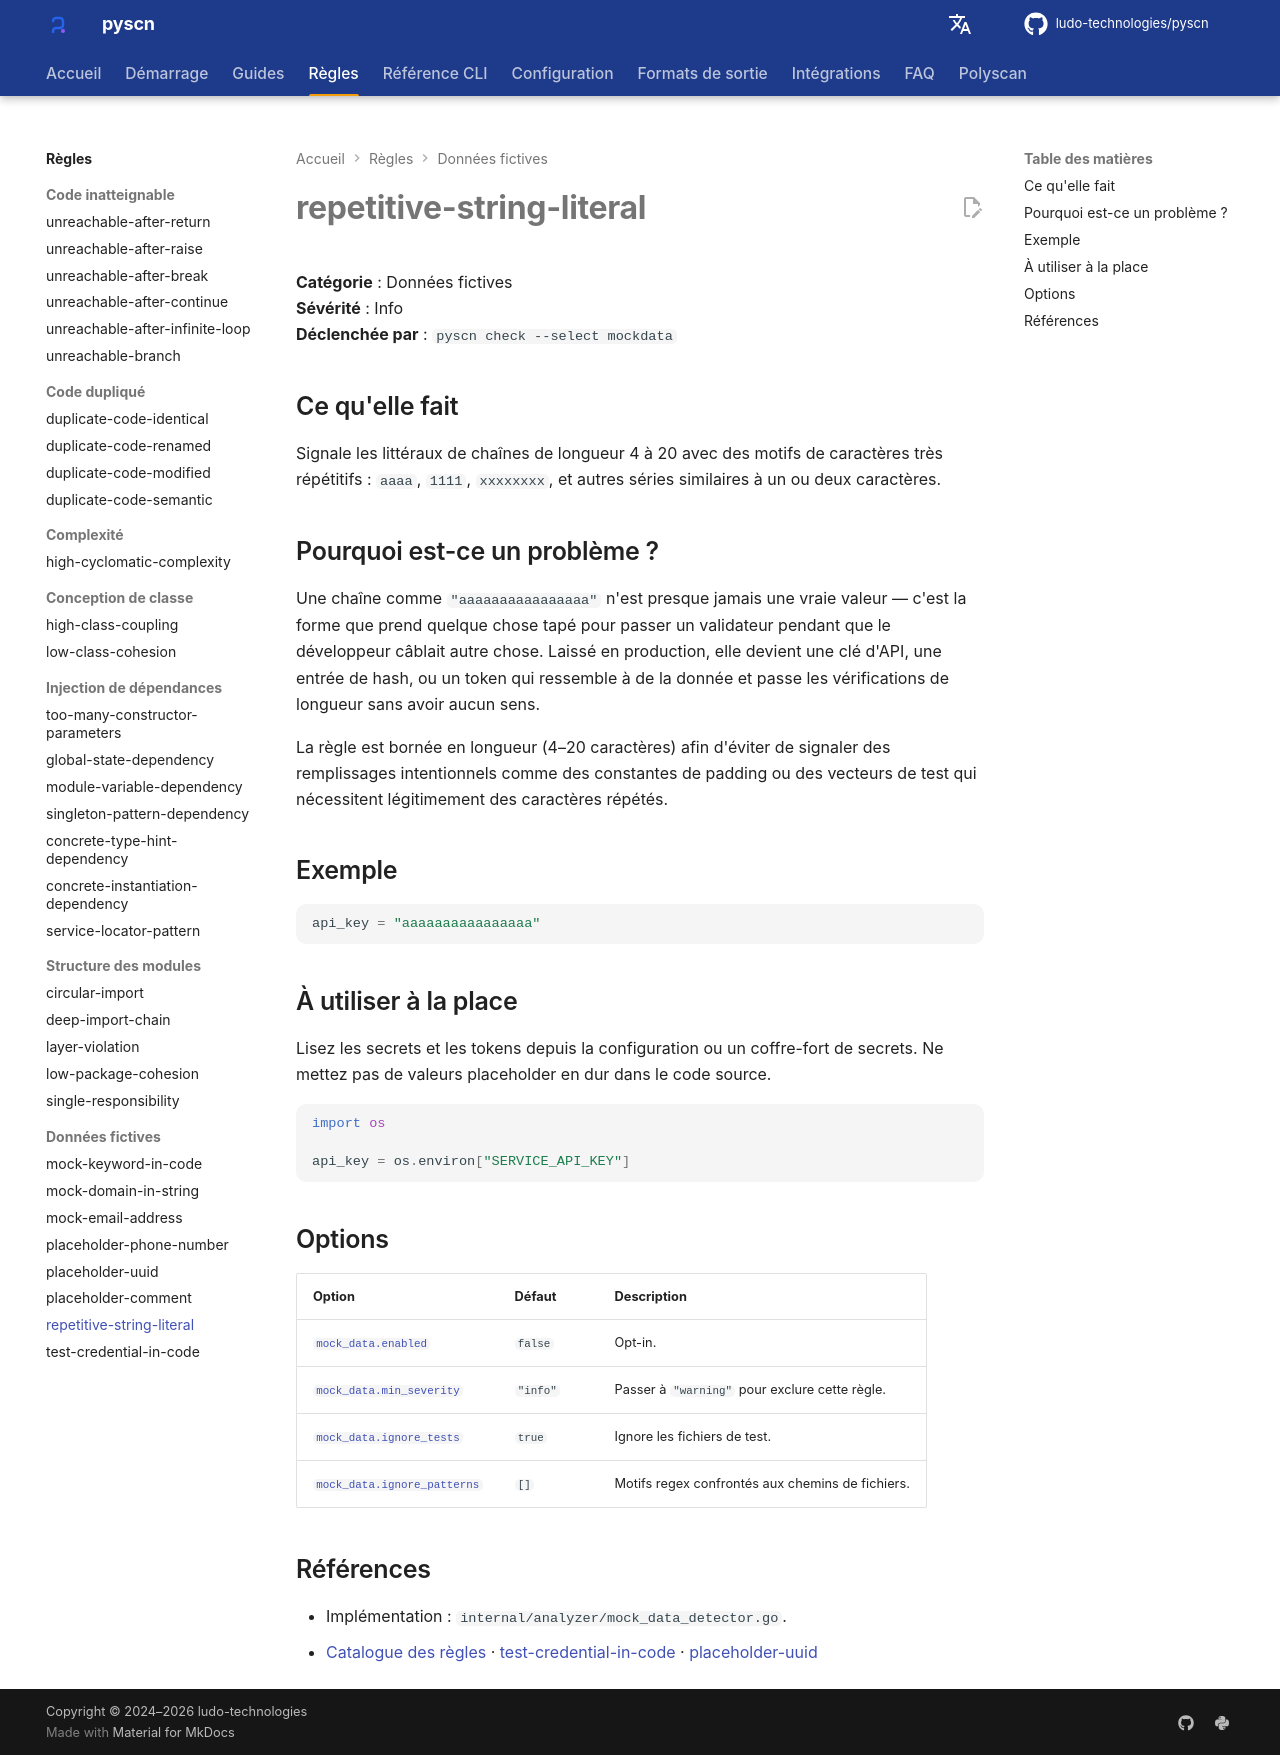

repository: ludo-technologies/pyscn · page: fr/rules/repetitive-string-literal/index.html · generator: mkdocs

# repetitive-string-literal

**Catégorie** : Données fictives  
**Sévérité** : Info  
**Déclenchée par** : `pyscn check --select mockdata`

## Ce qu'elle fait

Signale les littéraux de chaînes de longueur 4 à 20 avec des motifs de caractères très répétitifs : `aaaa`, `1111`, `xxxxxxxx`, et autres séries similaires à un ou deux caractères.

## Pourquoi est-ce un problème ?

Une chaîne comme `"aaaaaaaaaaaaaaaa"` n'est presque jamais une vraie valeur — c'est la forme que prend quelque chose tapé pour passer un validateur pendant que le développeur câblait autre chose. Laissé en production, elle devient une clé d'API, une entrée de hash, ou un token qui ressemble à de la donnée et passe les vérifications de longueur sans avoir aucun sens.

La règle est bornée en longueur (4–20 caractères) afin d'éviter de signaler des remplissages intentionnels comme des constantes de padding ou des vecteurs de test qui nécessitent légitimement des caractères répétés.

## Exemple

```python
api_key = "aaaaaaaaaaaaaaaa"
```

## À utiliser à la place

Lisez les secrets et les tokens depuis la configuration ou un coffre-fort de secrets. Ne mettez pas de valeurs placeholder en dur dans le code source.

```python
import os

api_key = os.environ["SERVICE_API_KEY"]
```

## Options

| Option | Défaut | Description |
| --- | --- | --- |
| [`mock_data.enabled`](../configuration/reference.md#mock_data) | `false` | Opt-in. |
| [`mock_data.min_severity`](../configuration/reference.md#mock_data) | `"info"` | Passer à `"warning"` pour exclure cette règle. |
| [`mock_data.ignore_tests`](../configuration/reference.md#mock_data) | `true` | Ignore les fichiers de test. |
| [`mock_data.ignore_patterns`](../configuration/reference.md#mock_data) | `[]` | Motifs regex confrontés aux chemins de fichiers. |

## Références

- Implémentation : `internal/analyzer/mock_data_detector.go`.
- [Catalogue des règles](index.md) · [test-credential-in-code](test-credential-in-code.md) · [placeholder-uuid](placeholder-uuid.md)
